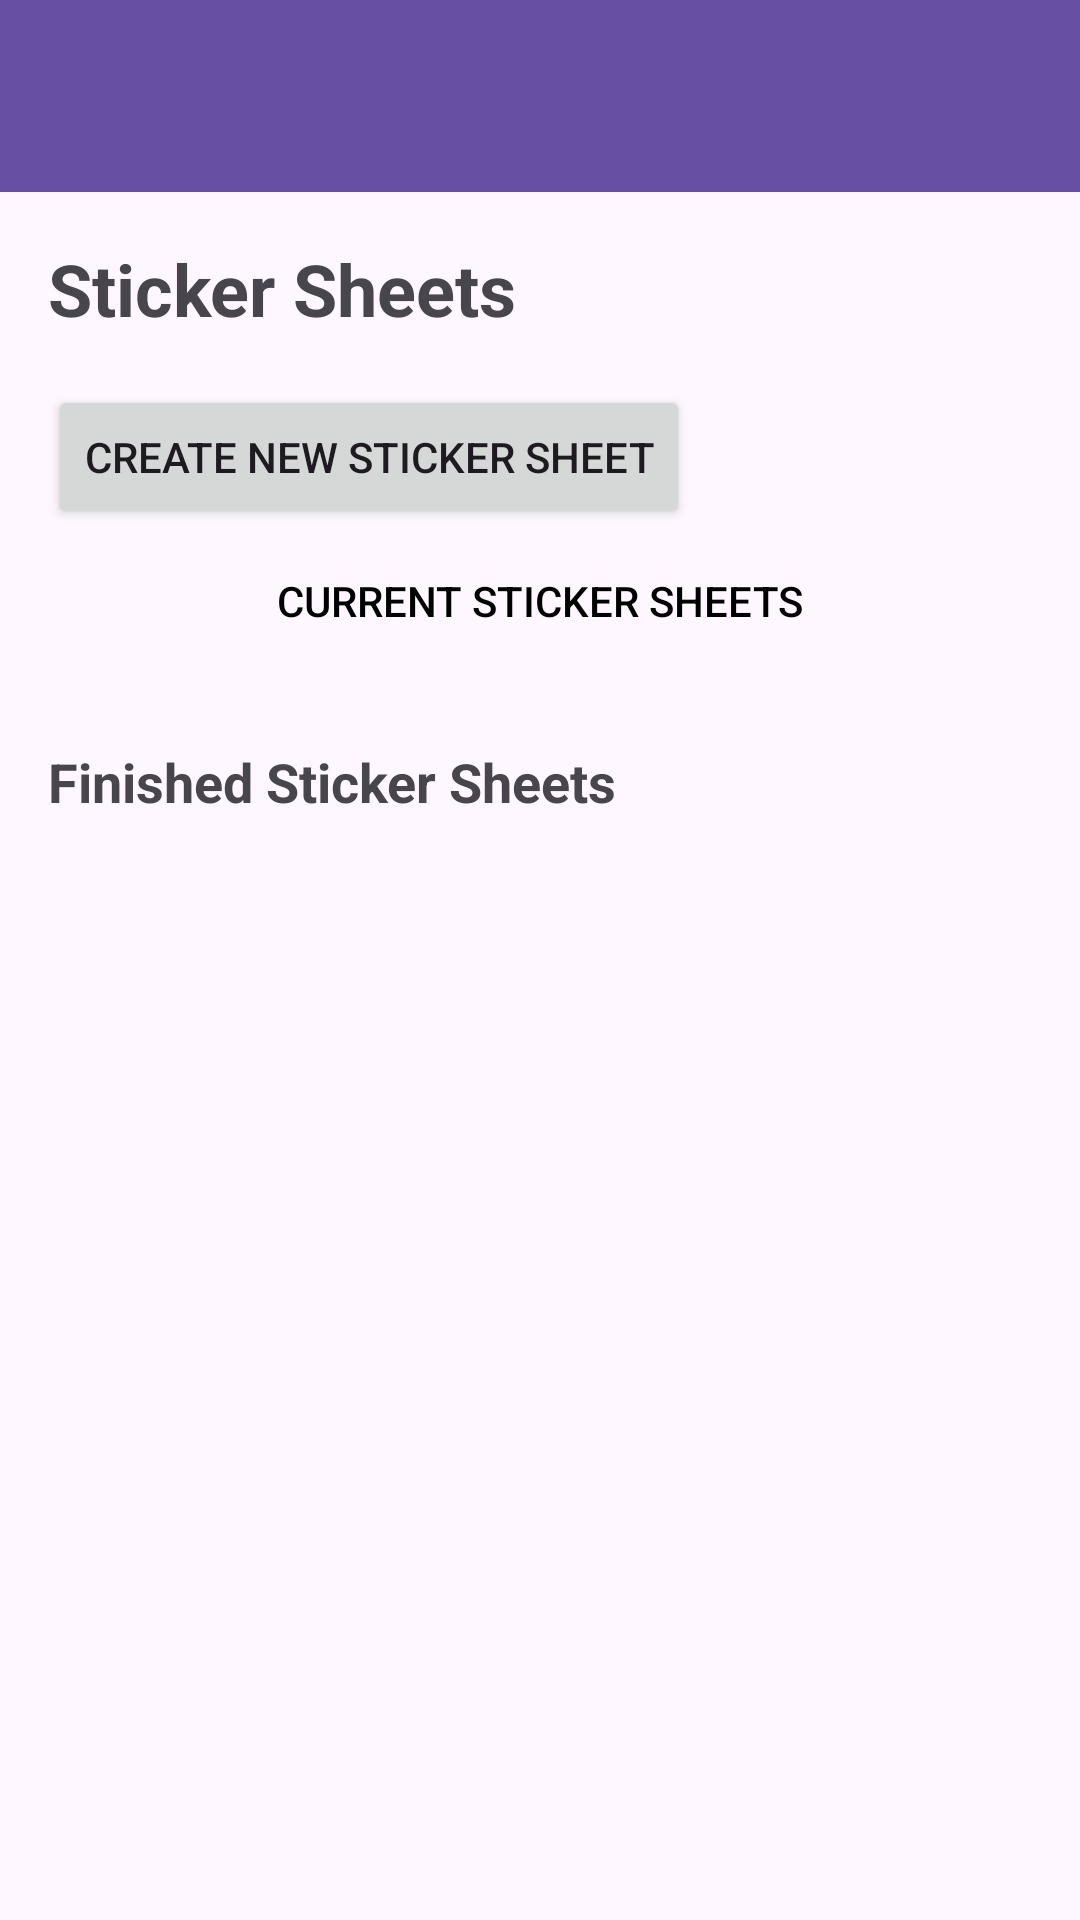

Reconstruct the res/layout file that produces this screen, plus the resources it refers to.
<!-- AndroidManifest.xml: activity theme Theme.StickerSheets -->
<!-- res/layout/activity_main.xml -->
<?xml version="1.0" encoding="utf-8"?>
<androidx.constraintlayout.widget.ConstraintLayout
    xmlns:android="http://schemas.android.com/apk/res/android"
    xmlns:app="http://schemas.android.com/apk/res-auto"
    xmlns:tools="http://schemas.android.com/tools"
    android:layout_width="match_parent"
    android:layout_height="match_parent"
    tools:context=".MainActivity">

    
    <androidx.appcompat.widget.Toolbar
        android:id="@+id/toolbar"
        android:layout_width="match_parent"
        android:layout_height="wrap_content"
        android:background="?attr/colorPrimary"
        android:elevation="4dp"
        android:theme="@style/ThemeOverlay.AppCompat.Dark.ActionBar"
        app:popupTheme="@style/ThemeOverlay.AppCompat.Light"
        app:layout_constraintTop_toTopOf="parent"
        app:layout_constraintStart_toStartOf="parent"
        app:layout_constraintEnd_toEndOf="parent" />

    
    <TextView
        android:id="@+id/home_title"
        android:layout_width="wrap_content"
        android:layout_height="wrap_content"
        android:text="@string/home_title"
        android:textSize="24sp"
        android:textStyle="bold"
        android:layout_marginTop="16dp"
        android:layout_marginStart="16dp"
        app:layout_constraintTop_toBottomOf="@id/toolbar"
        app:layout_constraintStart_toStartOf="parent" />

    
    <Button
        android:id="@+id/new_sticker_sheet_btn"
        android:layout_width="wrap_content"
        android:layout_height="wrap_content"
        android:text="@string/new_sticker_sheet_btn"
        android:layout_marginTop="16dp"
        app:layout_constraintTop_toBottomOf="@id/home_title"
        app:layout_constraintStart_toStartOf="parent"
        android:layout_marginStart="16dp" />

    
    <Button
        android:id="@+id/currentStickerSheetsButton"
        android:layout_width="wrap_content"
        android:layout_height="wrap_content"
        android:text="Current Sticker Sheets"
        android:background="?attr/selectableItemBackground"
        android:padding="8dp"
        android:textColor="@android:color/black"
        app:layout_constraintTop_toBottomOf="@id/new_sticker_sheet_btn"
        app:layout_constraintStart_toStartOf="parent"
        app:layout_constraintEnd_toEndOf="parent"/>


    
    <TextView
        android:id="@+id/finished_title"
        android:layout_width="wrap_content"
        android:layout_height="wrap_content"
        android:text="@string/finished_title"
        android:textSize="18sp"
        android:textStyle="bold"
        android:layout_marginTop="24dp"
        app:layout_constraintTop_toBottomOf="@id/currentStickerSheetsButton"
        app:layout_constraintStart_toStartOf="parent"
        android:layout_marginStart="16dp" />

</androidx.constraintlayout.widget.ConstraintLayout>
<!-- resources referenced by this layout -->
<resources>
  <string name="finished_title">Finished Sticker Sheets</string>
  <string name="home_title">Sticker Sheets</string>
  <string name="new_sticker_sheet_btn">Create New Sticker Sheet</string>
  <style name="Theme.StickerSheets" parent="Base.Theme.StickerSheets" />
  <style name="Base.Theme.StickerSheets" parent="Theme.Material3.DayNight.NoActionBar">
          
          
      </style>
</resources>
